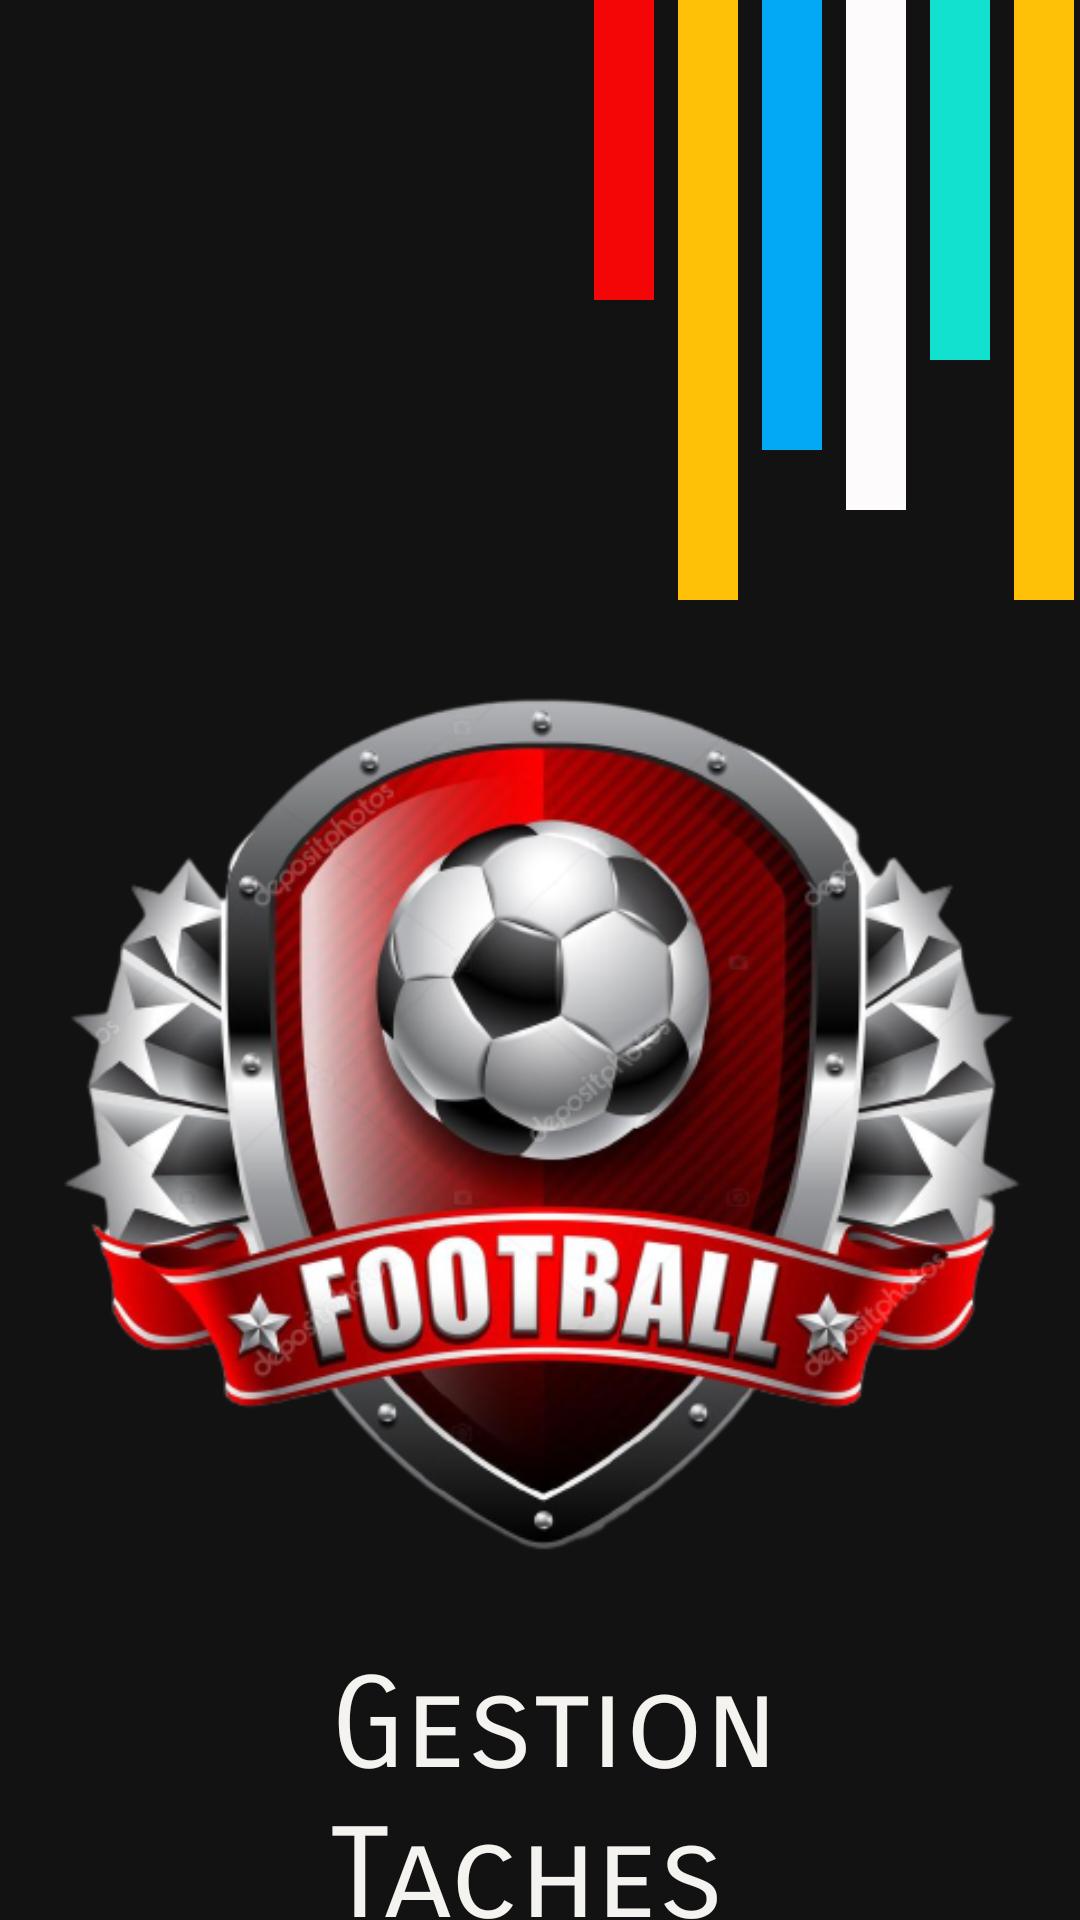

Reconstruct the res/layout file that produces this screen, plus the resources it refers to.
<!-- AndroidManifest.xml: application theme Theme.Footballeur -->
<!-- res/layout/activity_splash_screen.xml -->
<?xml version="1.0" encoding="utf-8"?>
<LinearLayout xmlns:android="http://schemas.android.com/apk/res/android"
    xmlns:app="http://schemas.android.com/apk/res-auto"
    xmlns:tools="http://schemas.android.com/tools"
    android:layout_width="match_parent"
    android:layout_height="match_parent"
    tools:context=".SplashScreen"
    android:orientation="vertical"
    android:background="#131212">

    <RelativeLayout
        android:layout_width="match_parent"
        android:layout_height="wrap_content">

        <View
            android:id="@+id/first_line"
            android:layout_width="20dp"
            android:layout_height="50dp"
            android:background="@drawable/ic_launcher_background"
            android:layout_centerHorizontal="true"/>

        <View
            android:id="@+id/second_line"
            android:layout_width="20dp"
            android:layout_height="100dp"
            android:layout_marginLeft="8dp"
            android:background="#F40606"
            android:layout_toRightOf="@+id/first_line"/>

        <View
            android:id="@+id/third_line"
            android:layout_width="20dp"
            android:layout_height="200dp"
            android:layout_marginLeft="8dp"
            android:background="#FFC107"
            android:layout_toRightOf="@+id/second_line"/>

        <View
            android:id="@+id/fourth_line"
            android:layout_width="20dp"
            android:layout_height="150dp"
            android:layout_marginLeft="8dp"
            android:background="#03A9F4"
            android:layout_toRightOf="@+id/third_line"/>

        <View
            android:id="@+id/fifth_line"
            android:layout_width="20dp"
            android:layout_height="170dp"
            android:layout_marginLeft="8dp"
            android:background="#FDFBFB"
            android:layout_toRightOf="@+id/fourth_line"/>

        <View
            android:id="@+id/sixth_line"
            android:layout_width="20dp"
            android:layout_height="120dp"
            android:layout_marginLeft="8dp"
            android:background="#11E1CE"
            android:layout_toRightOf="@+id/fifth_line"/>

        <View
            android:id="@+id/seventh_line"
            android:layout_width="20dp"
            android:layout_height="200dp"
            android:layout_marginLeft="8dp"
            android:background="#FFC107"
            android:layout_toRightOf="@+id/sixth_line"/>


    </RelativeLayout>

    <RelativeLayout
        android:layout_width="match_parent"
        android:layout_height="wrap_content"
        android:layout_marginTop="30dp">

        <ImageView
            android:id="@+id/imageView"
            android:layout_width="match_parent"
            android:layout_height="290dp"
            android:layout_marginStart="10dp"
            android:layout_marginEnd="10dp"
            android:src="@drawable/deposit"
            app:layout_constraintEnd_toEndOf="parent"
            app:layout_constraintHorizontal_bias="1.0"
            app:layout_constraintStart_toStartOf="parent"
            app:layout_constraintTop_toTopOf="parent" />


    </RelativeLayout>


    <RelativeLayout
        android:layout_width="match_parent"
        android:layout_height="121dp"
        android:layout_marginTop="30dp">

        <TextView
            android:id="@+id/scienti"
            android:layout_width="wrap_content"
            android:layout_height="wrap_content"
            android:layout_marginLeft="110dp"
            android:fontFamily="sans-serif-smallcaps"
            android:text="Gestion Taches"
            android:textColor="#F4F3EF"
            android:textSize="42sp">

        </TextView>


    </RelativeLayout>



</LinearLayout>
<!-- resources referenced by this layout -->
<resources>
  <!-- drawable deposit: jpg bitmap (drawable, 211695 bytes) -->
  <style name="Theme.Footballeur" parent="Theme.MaterialComponents.DayNight.DarkActionBar">
          
          <item name="colorPrimary">@color/purple_500</item>
          <item name="colorPrimaryVariant">@color/purple_700</item>
          <item name="colorOnPrimary">@color/white</item>
          
          <item name="colorSecondary">@color/teal_200</item>
          <item name="colorSecondaryVariant">@color/teal_700</item>
          <item name="colorOnSecondary">@color/black</item>
          
          <item name="android:statusBarColor" tools:targetApi="l">?attr/colorPrimaryVariant</item>
          
      </style>
  <!-- not gathered from this repository: default colours our renderer supplied (Android Studio template values) -->
  <color name="purple_500">#FF6200EE</color>
  <color name="purple_700">#FF3700B3</color>
  <color name="teal_200">#FF03DAC5</color>
  <color name="teal_700">#FF018786</color>
  <color name="black">#FF000000</color>
  <color name="white">#FFFFFFFF</color>
</resources>
